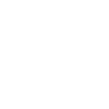
t = 0.00 s
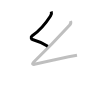
t = 1.25 s
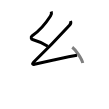
t = 2.50 s
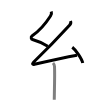
t = 3.50 s
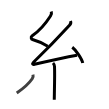
t = 4.75 s
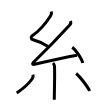
t = 6.00 s

The animated SVG that drew these frames (rendered in a browser with its animation timeline set to each time). Animation: 6 SMIL elements (animate=6); one cycle of 6.00 s.

<svg width="109px" height="109px" viewBox="0 0 px 109px" xmlns="http://www.w3.org/2000/svg" xmlns:xlink="http://www.w3.org/1999/xlink" xml:space="preserve" version="1.1"  baseProfile="full">
<path d="M51.25,11.5c0.5,1.5,0.28,2.9-0.75,4.5C46,23,38.12,31.75,32.25,35.75c-1.98,1.35-0.74,3.47,0.25,3.75c5.25,1.5,10.75,4,15.25,6.75" style="fill:none;stroke:black;stroke-width:3;opacity:0">
  <animate attributeType="CSS" attributeName="opacity" from="0" to="1" begin="0s" dur="1s" repeatCount="Indefinite" fill="freeze" />
</path>
<path d="M70.5,21c0.62,1.38,0.38,2.75-1,4.25c-11.01,12.01-22.25,23.75-36,37c-1.66,1.6-1.01,2.46,1,2c9.38-2.12,31.75-7,42.5-9" style="fill:none;stroke:black;stroke-width:3;opacity:0">
  <animate attributeType="CSS" attributeName="opacity" from="0" to="1" begin="1s" dur="1s" repeatCount="Indefinite" fill="freeze" />
</path>
<path d="M72.25,47.25c3.71,2.78,9.57,11.43,10.5,15.75" style="fill:none;stroke:black;stroke-width:3;opacity:0">
  <animate attributeType="CSS" attributeName="opacity" from="0" to="1" begin="2s" dur="1s" repeatCount="Indefinite" fill="freeze" />
</path>
<path d="M53,63c0.75,0.75,1.42,1.85,1.51,3.49c0.29,5.73,0.03,19.24-0.14,27.25c-0.06,3.03-0.11,5.27-0.11,6.01" style="fill:none;stroke:black;stroke-width:3;opacity:0">
  <animate attributeType="CSS" attributeName="opacity" from="0" to="1" begin="3s" dur="1s" repeatCount="Indefinite" fill="freeze" />
</path>
<path d="M32.98,74.66c0.39,1.47,0.27,2.59-0.77,4.12c-2.85,4.19-10.79,11.02-15.46,14.31" style="fill:none;stroke:black;stroke-width:3;opacity:0">
  <animate attributeType="CSS" attributeName="opacity" from="0" to="1" begin="4s" dur="1s" repeatCount="Indefinite" fill="freeze" />
</path>
<path d="M76.16,73.5c4.38,3.75,11.88,13.75,13.44,17.5" style="fill:none;stroke:black;stroke-width:3;opacity:0">
  <animate attributeType="CSS" attributeName="opacity" from="0" to="1" begin="5s" dur="1s" repeatCount="Indefinite" fill="freeze" />
</path>
</svg>
